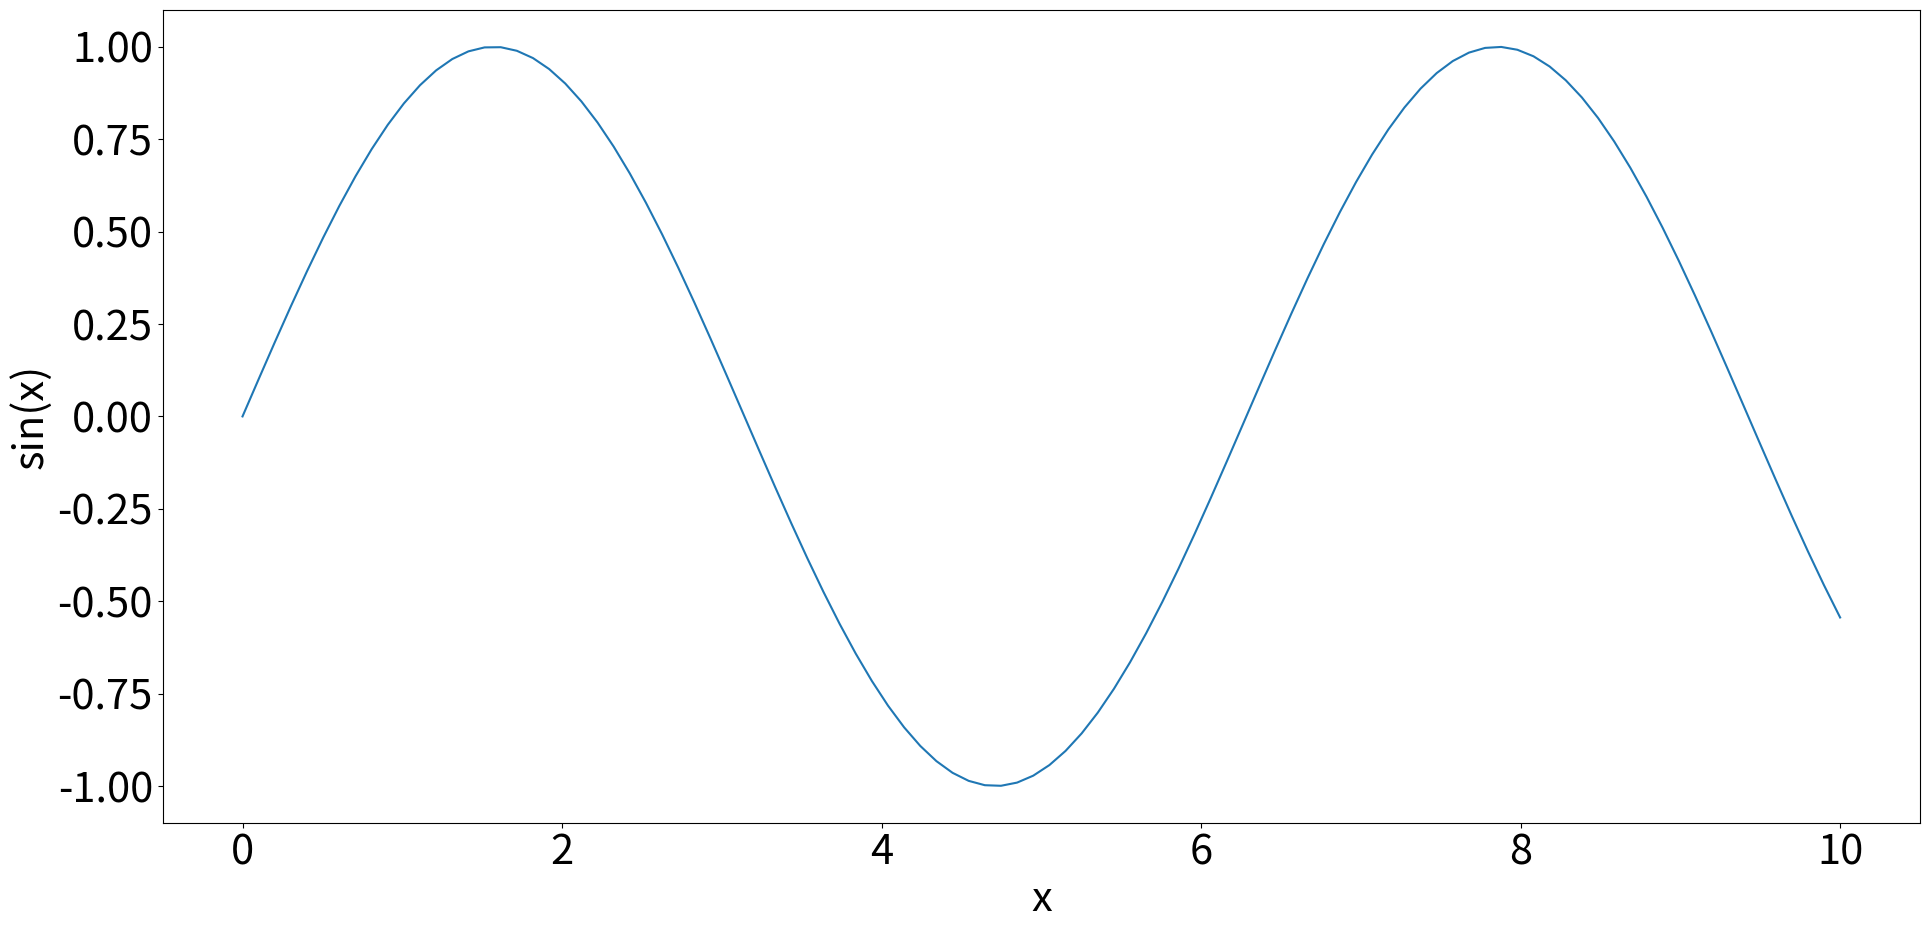

Source code (Python): (Note: this script raises an exception after producing the figure.)
"""
Basic sine plot with axis labels
"""
import numpy as np
import matplotlib.pyplot as plt

# New figure (increase figure size)
fig = plt.figure(figsize=(20,10))

# Bigger font
plt.rcParams.update({'font.size': 30})

# Set up x and y
x = np.linspace(0,10,100)
y = np.sin(x)

# Make a plot
plt.plot(x,y)

# Labels
plt.xlabel('x') 
plt.ylabel('sin(x)')


# Tighter margins
plt.tight_layout()

# Set your own filename/directory here
fname="practical_sine1.png"
fdir="/Users/<user>/Code/makecourse/modules/MAS1801-python/static/images/week2/"

# Save the file
fig.savefig(fdir+fname, facecolor=(1,1,1,0.8), transparent=True)

